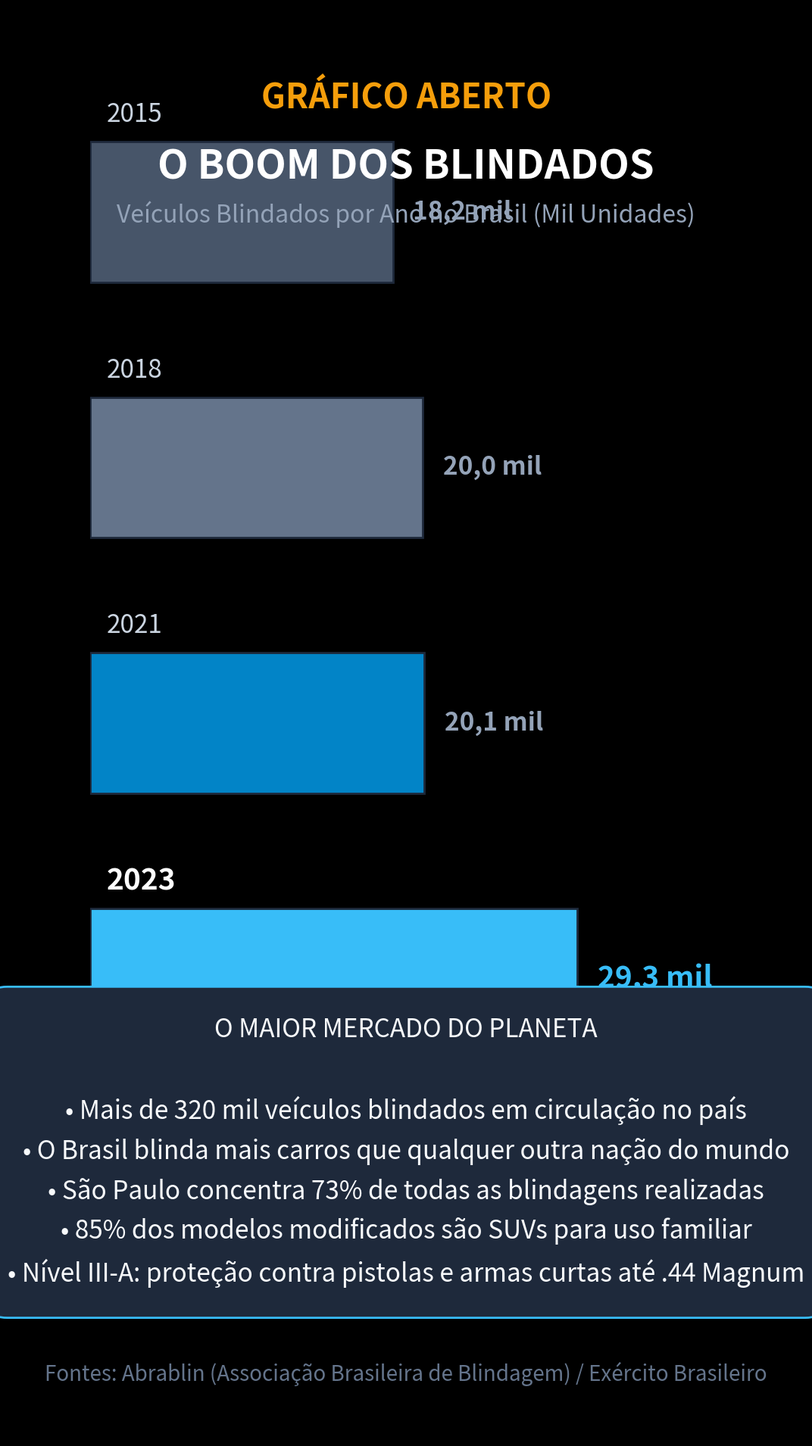

The script that saved this image: (Note: this script raises an exception after producing the figure.)
import matplotlib.pyplot as plt
import numpy as np

plt.style.use('dark_background')
fig, ax = plt.subplots(figsize=(10.8, 19.2), dpi=100)
fig.patch.set_facecolor('#0d1117')
ax.set_facecolor('#0d1117')

# Cabeçalho
ax.text(0.5, 0.93, "GRÁFICO ABERTO", color='#f59e0b', fontsize=32, fontweight='bold', ha='center', transform=ax.transAxes)
ax.text(0.5, 0.88, "O BOOM DOS BLINDADOS", color='#ffffff', fontsize=38, fontweight='bold', ha='center', transform=ax.transAxes)
ax.text(0.5, 0.85, "Veículos Blindados por Ano no Brasil (Mil Unidades)", color='#94a3b8', fontsize=23, ha='center', transform=ax.transAxes)

# Dados Abrablin / Exército Brasileiro (DFPC)
anos = ['2015', '2018', '2021', '2023', 'Hoje (2024)']
blindagens = [18.2, 20.0, 20.1, 29.3, 30.5] # mil veículos
colors = ['#475569', '#64748b', '#0284c7', '#38bdf8', '#0ea5e9']

y_pos = np.arange(len(anos))
y_pos = y_pos[::-1]

bars = ax.barh(y_pos, blindagens, color=colors, height=0.55, edgecolor='#1e293b', linewidth=2)

ax.set_xlim(0, 38)
ax.set_ylim(-0.8, len(anos) - 0.2)
ax.axis('off')

for bar, ano, val in zip(bars, anos, blindagens):
    y = bar.get_y() + bar.get_height() / 2
    is_top = 'Hoje' in ano or '2023' in ano
    textColor = '#ffffff' if is_top else '#cbd5e1'
    fontSize = 28 if is_top else 24
    weight = 'bold' if is_top else 'normal'
    
    ax.text(1.0, y + 0.38, ano.upper(), color=textColor, fontsize=fontSize, fontweight=weight, va='center')
    val_str = f"{val:.1f} mil".replace('.', ',')
    ax.text(val + 1.2, y, val_str, color='#38bdf8' if is_top else '#94a3b8', fontsize=fontSize, fontweight='bold', va='center')

# Bloco de destaque analítico
highlight_box = dict(boxstyle='round,pad=1.2', facecolor='#1e293b', edgecolor='#38bdf8', linewidth=2)
ax.text(0.5, 0.20, 
        "O MAIOR MERCADO DO PLANETA\n\n"
        "• Mais de 320 mil veículos blindados em circulação no país\n"
        "• O Brasil blinda mais carros que qualquer outra nação do mundo\n"
        "• São Paulo concentra 73% de todas as blindagens realizadas\n"
        "• 85% dos modelos modificados são SUVs para uso familiar\n"
        "• Nível III-A: proteção contra pistolas e armas curtas até .44 Magnum", 
        color='#f8fafc', fontsize=24, ha='center', va='center', transform=ax.transAxes, bbox=highlight_box, linespacing=1.6)

# Fonte
ax.text(0.5, 0.04, "Fontes: Abrablin (Associação Brasileira de Blindagem) / Exército Brasileiro", color='#64748b', fontsize=20, ha='center', transform=ax.transAxes)

plt.tight_layout()
plt.savefig('videos/SHORT-237/assets/scene2.png', dpi=100, facecolor=fig.get_facecolor(), edgecolor='none')
plt.close()
print("scene2.png gerada com sucesso!")
